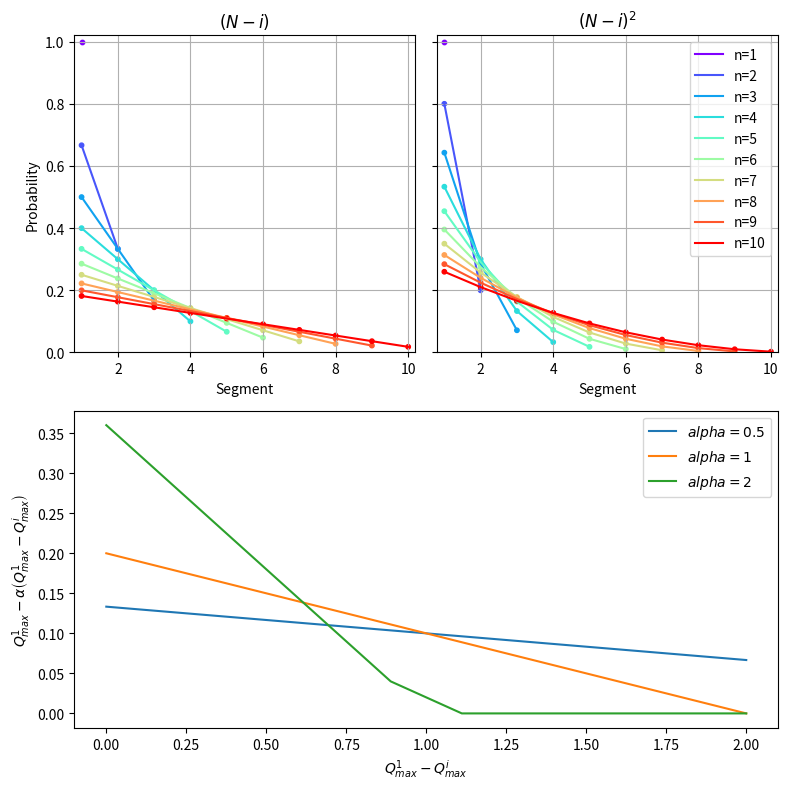

Write the Python code that produced this figure.
import matplotlib.pyplot as plt
import matplotlib.cm as cm
import numpy as np


def linear_probs(N):
    distr = [N - i for i in range(N)]
    return [x / sum(distr) for x in distr]


def squared_probs(N):
    distr = [(N - i)**2 for i in range(N)]
    return [x / sum(distr) for x in distr]


n_segments = 10

fig = plt.figure(figsize=(8, 8))

ax = plt.subplot(221)
colors = cm.rainbow(np.linspace(0, 1, n_segments))
for n in range(1, n_segments + 1):
    idx = n - 1
    x = [x + 1 for x in range(n)]
    y = linear_probs(n)
    ax.plot(x, y, c=colors[idx], label='n={}'.format(n))
    ax.scatter(x, y, c=[colors[idx]] * len(x), s=10)
ax.set_xlabel('Segment')
ax.set_ylim(0, 1 + 0.02)
ax.set_xlim(1 - 0.2, n_segments + 0.2)
ax.set_title(r'$(N - i)$')
ax.grid()
ax.set_ylabel('Probability')

ax = plt.subplot(222)
for n in range(1, n_segments + 1):
    idx = n - 1
    x = [x + 1 for x in range(n)]
    y = squared_probs(n)
    ax.plot(x, y, c=colors[idx], label='n={}'.format(n))
    ax.scatter(x, y, c=[colors[idx]] * len(x), s=10)
ax.set_xlabel('Segment')
ax.set_ylim(0, 1 + 0.02)
ax.set_yticklabels([])
ax.set_xlim(1 - 0.2, n_segments + 0.2)
ax.set_title(r'$(N - i)^2$')
ax.grid()
ax.legend()

x = np.linspace(0, 2, n_segments)

ax = plt.subplot(212)
for alpha in [0.5, 1, 2]:
    y = np.max(x) - alpha * x
    y[y < 0] = 0
    y /= np.sum(y)
    # distr = [max(x[0] - alpha * x, 0) for m in x]
    # distr = [x / sum(distr) for x in distr]

    plt.plot(x, y, label=fr'$alpha={{{alpha}}}$')
ax.legend()
ax.set_xlabel(r'$Q_{max}^1 - Q_{max}^i$')
ax.set_ylabel(r'$Q_{max}^1 - \alpha \left(Q_{max}^1 - Q_{max}^i\right)$')

plt.tight_layout()
plt.show()
